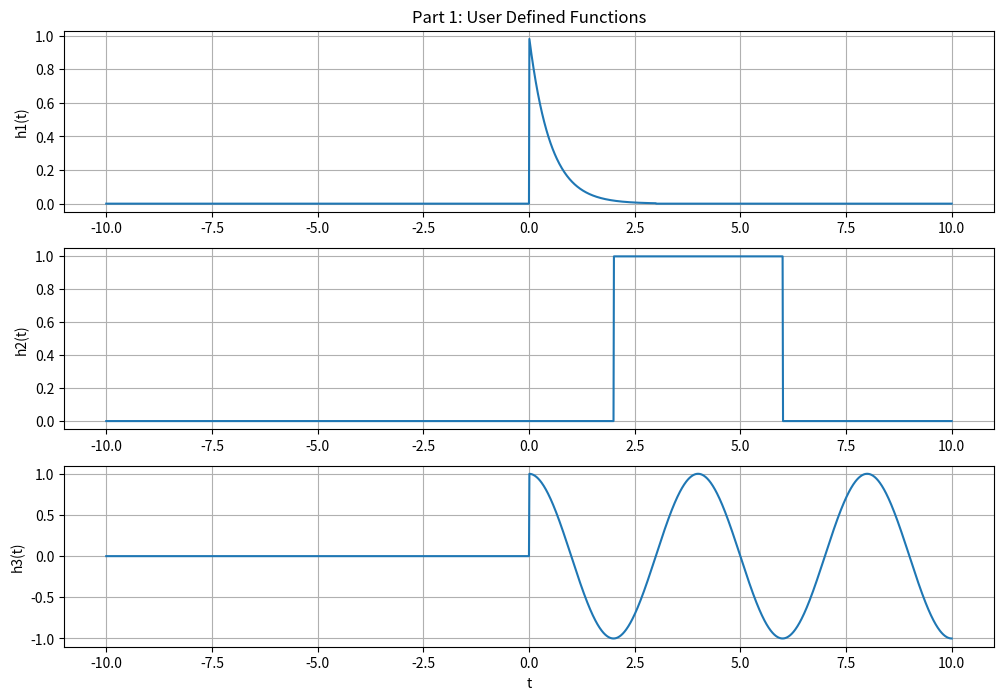
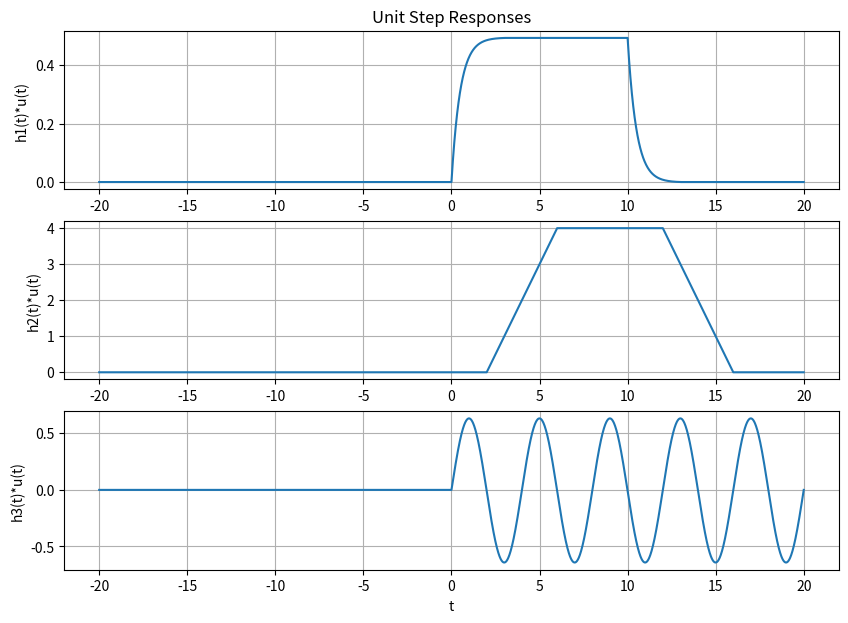
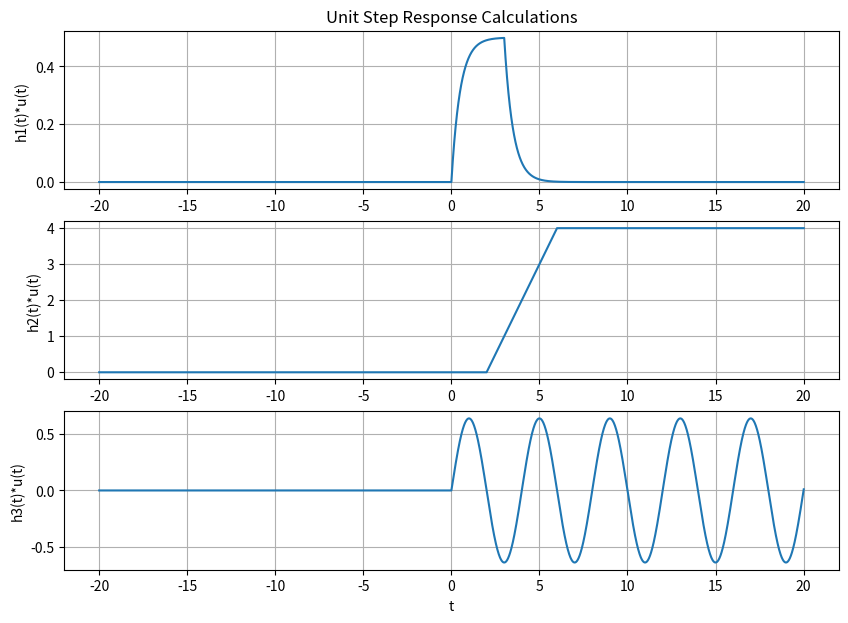

These charts were generated, in order, by the following Python code:
################################################################
#                                                              #
# Tyler Bendele                                                #
# Course Number ECE351 and Section 51                          #
# Lab Number 4                                                 #
# Due Febrary 15, 2022                                         #
# This code goes over finding the step response of certain     #
# functions using convolution                                  #
#                                                              #
################################################################

# -*- coding: utf-8 -*-
"""
Created on Tue Feb  1 13:27:12 2022

@author: Tyler Bendele
"""
import numpy as np
import matplotlib.pyplot as plt
import scipy.signal

steps = 1e-2
t = np.arange(-10, 10 + steps, steps)
# Unit step function and convolution functions
def u(t):          #step function
    y = np.zeros(t.shape)
    for i in range(len(t)):
        if t[i] > 0:
            y[i] = 1
        else:
            y[i] = 0
    return y

def my_conv(f1,f2):    #Convolution function
    Nf1 = len(f1)
    Nf2 = len(f2)
    f1Ext = np.append(f1, np.zeros((1, Nf2 - 1)))
    f2Ext = np.append(f2, np.zeros((1, Nf1 - 1)))
    result = np.zeros(f1Ext.shape)
    for i in range(Nf2 + Nf1 - 2):
        result[i] = 0
        for j in range(Nf1):
            if ((i - j + 1) > 0):
                try: 
                    result[i] += f1Ext[j] * f2Ext[i - j + 1]
                except:
                    print(i, j)
    return result

# First Impulse Response
def h1(t):
    a = np.exp(-2 * t)*(u(t) - u(t - 3))
    return a

# Second Impulse Response
def h2(t):
    b = u(t-2) - u(t-6)
    return b

# Third Impulse Response
def h3(t):
    w = 0.25 * 2 * np.pi
    c = np.cos(w * t)*u(t)
    return c

plt.figure(figsize=(12,8))
plt.subplot(3,1,1)
plt.plot(t, h1(t))
plt.title('Part 1: User Defined Functions') 
                                 
plt.ylabel('h1(t)')
plt.grid(True)

plt.subplot(3,1,2)
plt.plot(t, h2(t))
plt.ylabel('h2(t)') 
plt.grid(which='both')

plt.subplot(3,1,3)
plt.plot(t, h3(t))
plt.grid(True)
plt.xlabel('t') 
plt.ylabel('h3(t)') 
plt.show() 
 
# Convolutions:
y = u(t)
a = h1(t)
b = h2(t)
c = h3(t)

ch1 = my_conv(y, a)*steps
ch2 = my_conv(y, b)*steps
ch3 = my_conv(y, c)*steps

t = np.arange(-10, 10 + steps, steps)
N = len(t)
tExt = np.arange(2 * t[0], 2 * t[N-1] + steps, steps)


plt.figure(figsize = (10, 7))
plt.subplot(3, 1, 1)
plt.plot(tExt, ch1)
plt.grid()
plt.ylabel('h1(t)*u(t)')
plt.title('Unit Step Responses')

plt.subplot(3, 1, 2)
plt.plot(tExt, ch2)
plt.grid()
plt.ylabel('h2(t)*u(t)')

plt.subplot(3, 1, 3)
plt.plot(tExt, ch3)
plt.grid()
plt.ylabel('h3(t)*u(t)') 
plt.xlabel('t')
plt.show()

# Convolution calculation check
t = np.arange(-20, 20 + steps, steps)

def h1c(t):
    x = (0.5*(1 - np.exp(-2*t))*u(t)) - (0.5*(1 - np.exp(-2*(t-3)))*u(t-3))
    return x

def h2c(t):
    y = ((t-2)*u(t-2)) - ((t-6)*u(t-6))
    return y
def h3c(t):
    w = 0.25 * 2 * np.pi
    z = (1/w)*np.sin(w*t)*u(t)
    return z

plt.figure(figsize = (10, 7))
plt.subplot(3, 1, 1)
plt.plot(t, h1c(t))
plt.grid()
plt.ylabel('h1(t)*u(t)')
plt.title('Unit Step Response Calculations')

plt.subplot(3, 1, 2)
plt.plot(t, h2c(t))
plt.grid()
plt.ylabel('h2(t)*u(t)')

plt.subplot(3, 1, 3)
plt.plot(t, h3c(t))
plt.grid()
plt.ylabel('h3(t)*u(t)') 
plt.xlabel('t')
plt.show()